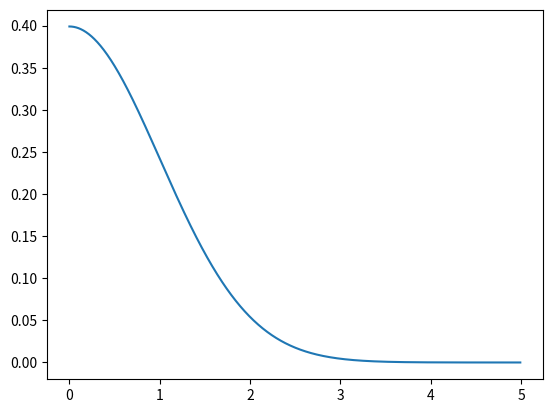

Reproduce this figure in Python.
#!/usr/bin/env python3
# -*- coding: utf-8 -*-
"""
Created on Thu Apr 25 07:32:21 2019

[redacted]
"""

    
import numpy as np
from scipy.optimize import minimize
import matplotlib.pyplot as plt

# quantize samples
def quantize(x,xhat):
    
    xhat=np.sort(xhat)
    
    # Quantized version
    Qx=np.zeros([x.size])
    
    # optimal intervals
    a=np.zeros([xhat.size-1])
    for i in range(0,xhat.size-1):
        a[i]=0.5*(xhat[i+1]+xhat[i])
    
    # quantize signal
    for q in range(0,x.size-1):
        
        xc=x[q]
        if xc<a[0]:
            Qx[q]=xhat[0]
        elif xc>a[xhat.size-2]:
            Qx[q]=xhat[xhat.size-1]
        else:
            pos=np.argmin(np.abs(xc-xhat))
            Qx[q]=xhat[pos]
        
    return(Qx)

def metric(x,xhat,fX):
    D=np.sum( (quantize(x,xhat)-x)**2.0*fX)
    return(D)

xhat=np.arange(1,3,1)    
# analog time axis
Nt=1000.0
Dt=0.005
x=np.arange(0,Nt-1,1)*Dt
fX=1.0/np.sqrt(2.0*np.pi)*np.exp(-x**2/2.0)
metricD= lambda xhat : metric(x,np.concatenate([[0.0],xhat]),fX)
Qx=quantize(x,xhat)
plt.plot(x,fX)
res = minimize(metricD, xhat, method='nelder-mead', options={'maxiter' : 1e6,'maxfev' : 1e6,'xtol': 1e-4, 'disp': True})
print(res.x)